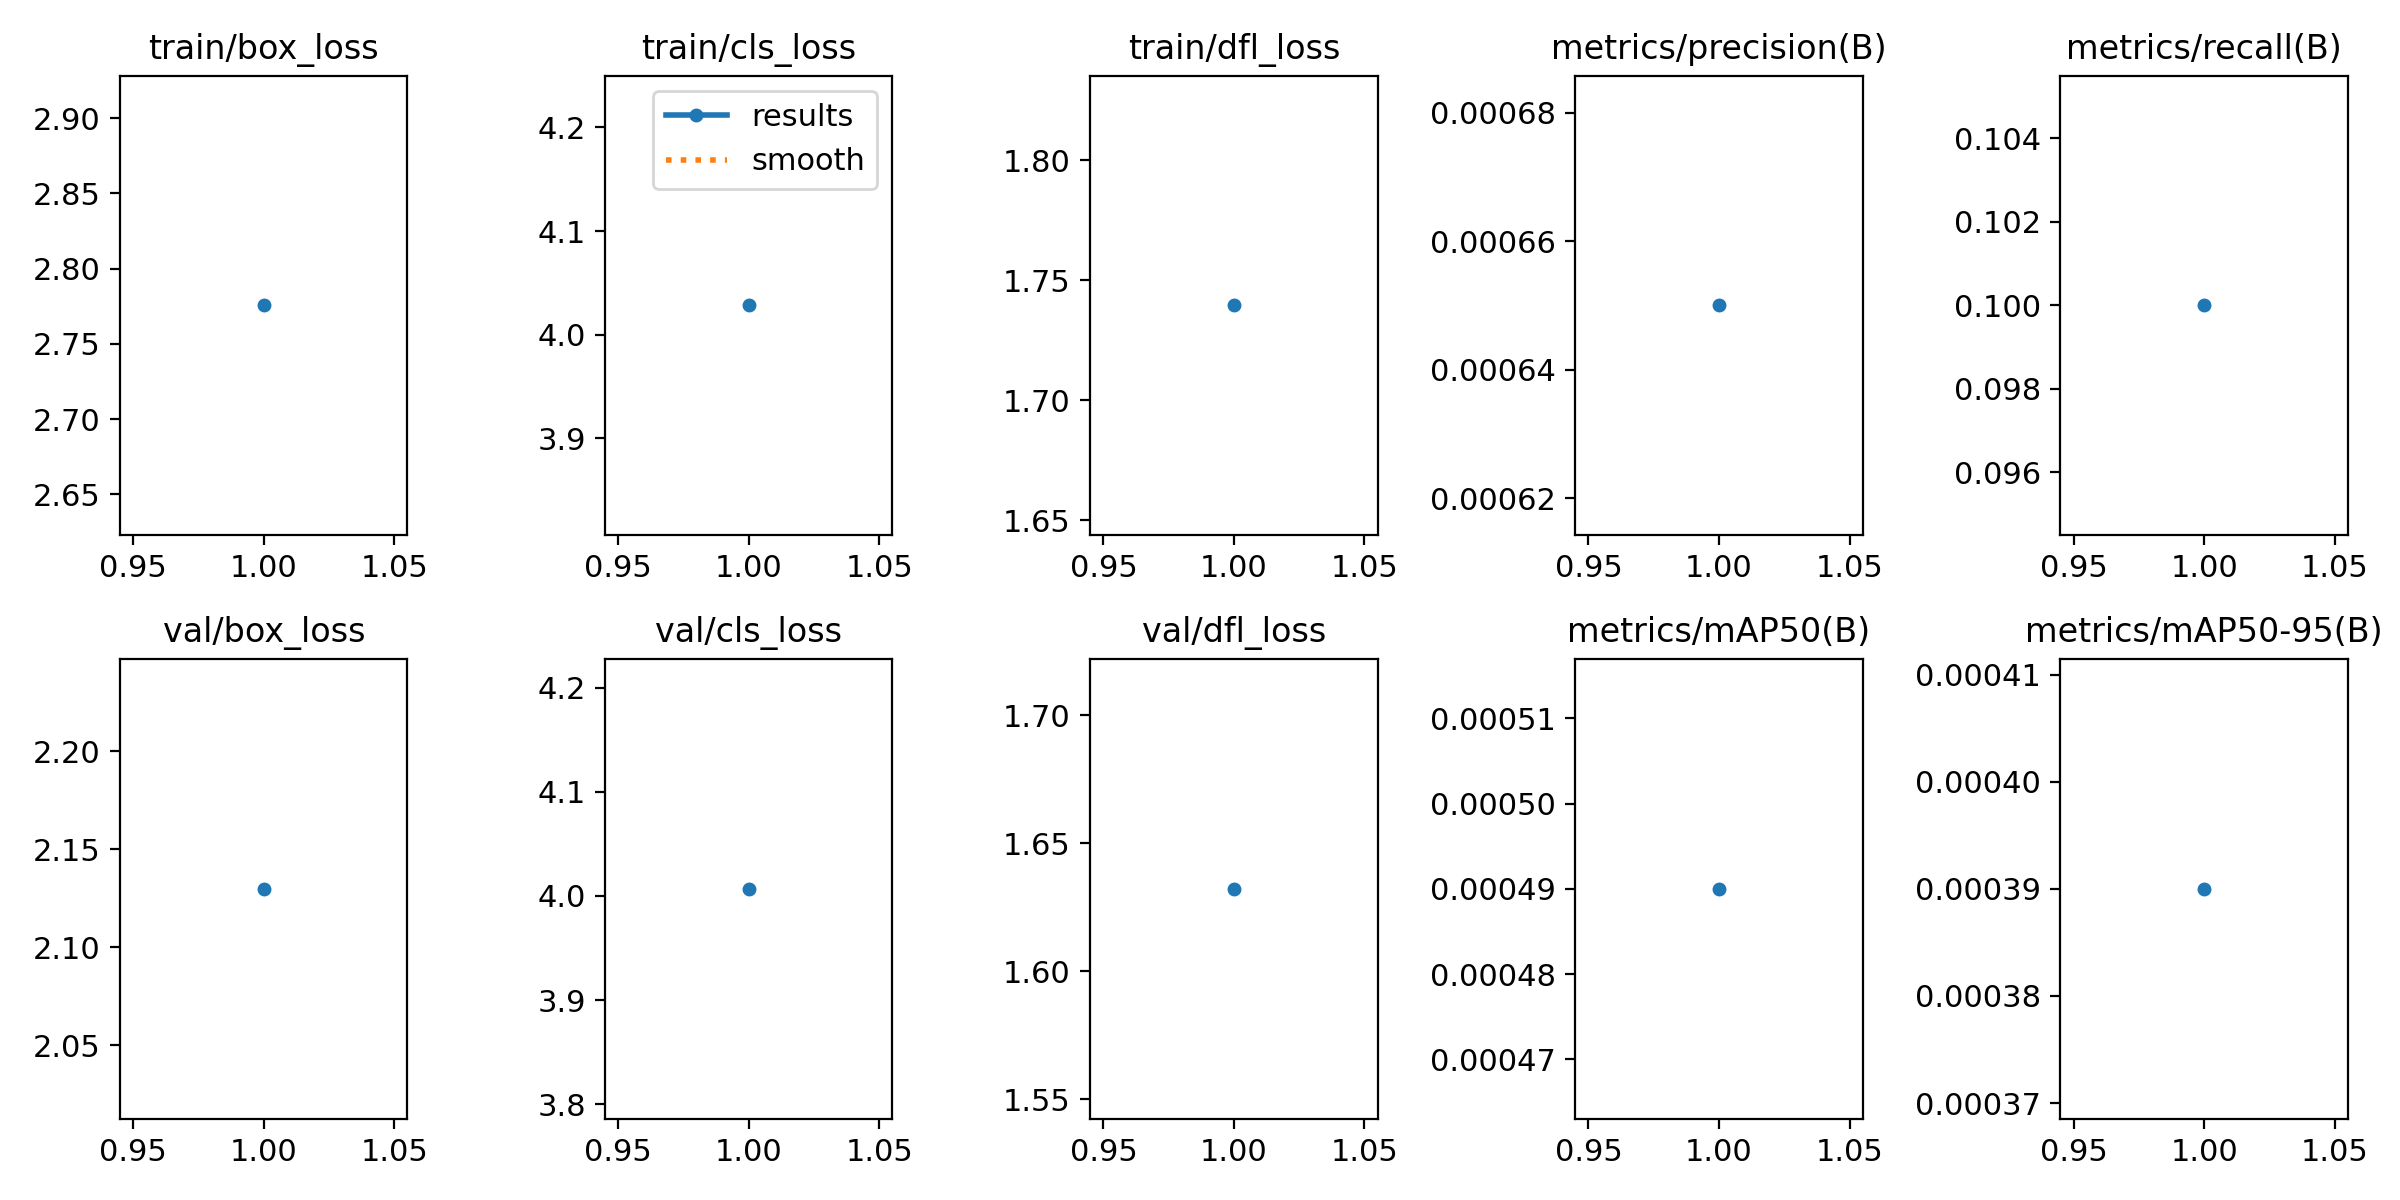

The data file committed next to this chart (first rows):
epoch, time, train/box_loss, train/cls_loss, train/dfl_loss, metrics/precision(B), metrics/recall(B), metrics/mAP50(B), metrics/mAP50-95(B), val/box_loss, val/cls_loss, val/dfl_loss, lr/pg0, lr/pg1, lr/pg2
1, 14.62, 2.776, 4.028, 1.739, 0.00065, 0.1, 0.00049, 0.00039, 2.13, 4.007, 1.632, 1.667e-05, 1.667e-05, 1.667e-05
